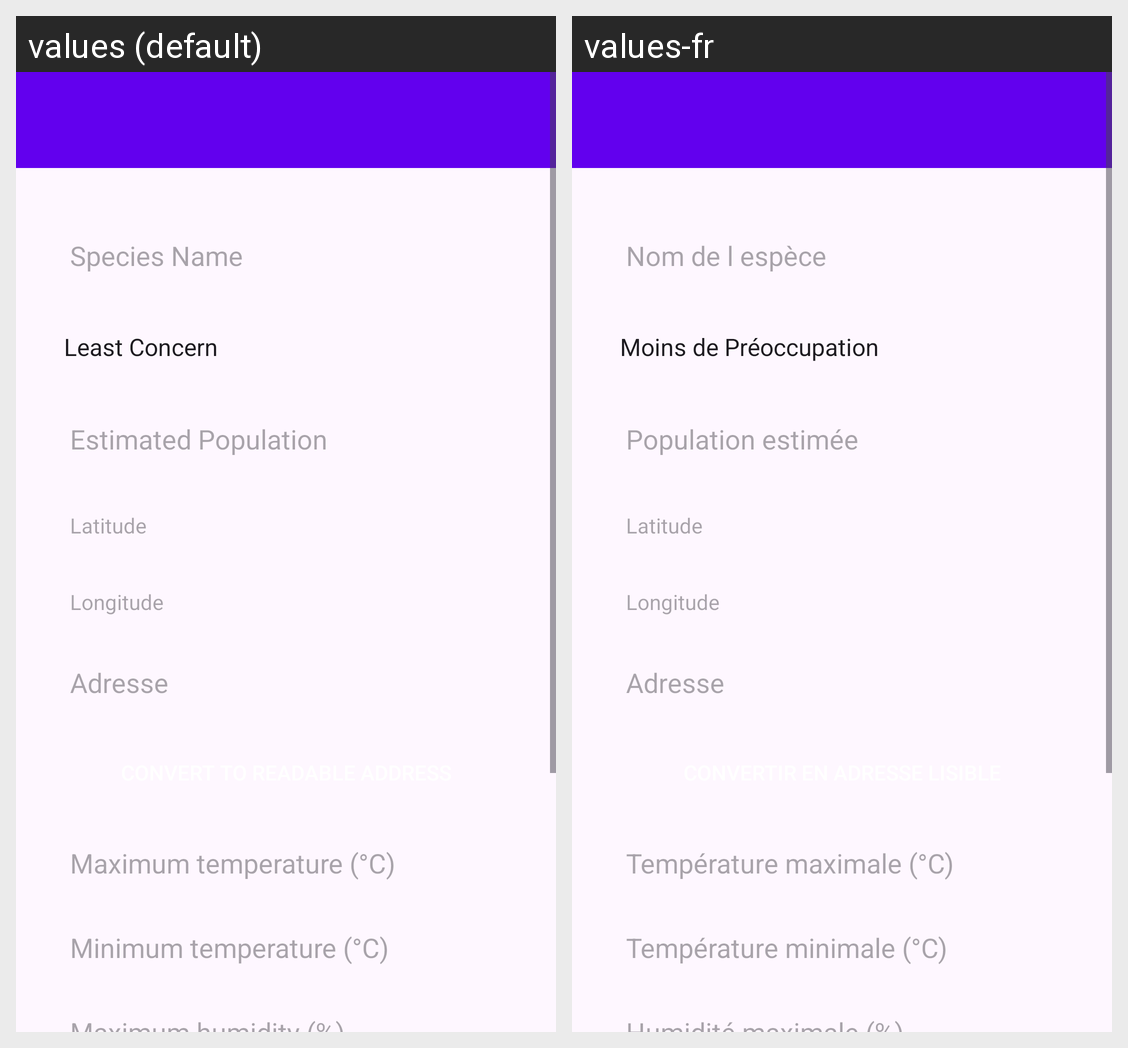

Locale-by-locale string values for the Android screen shown in this grid:
Android screen res/layout/activity_form_specie.xml rendered under 2 locales, left to right: values (default), values-fr. Device: Nexus 5 (rendered at 1080×1920; each locale shown at half size, 540×960, under a caption strip naming it); theme Theme.ProjetFinSession.
Strings drawn on this screen, with the default value and each locale's value (text and hints the layout hard-codes, and strings that could not be matched under every locale, appear in the picture but are not listed):

nom_de_l_esp_ce
  values: Species Name
  values-fr: Nom de l espèce

population_estim_e
  values: Estimated Population
  values-fr: Population estimée

latitude
  values: Latitude
  values-fr: Latitude

longitude
  values: Longitude
  values-fr: Longitude

temp_rature_maximale_c
  values: Maximum temperature (°C)
  values-fr: Température maximale (°C)

temp_rature_minimale_c
  values: Minimum temperature (°C)
  values-fr: Température minimale (°C)
